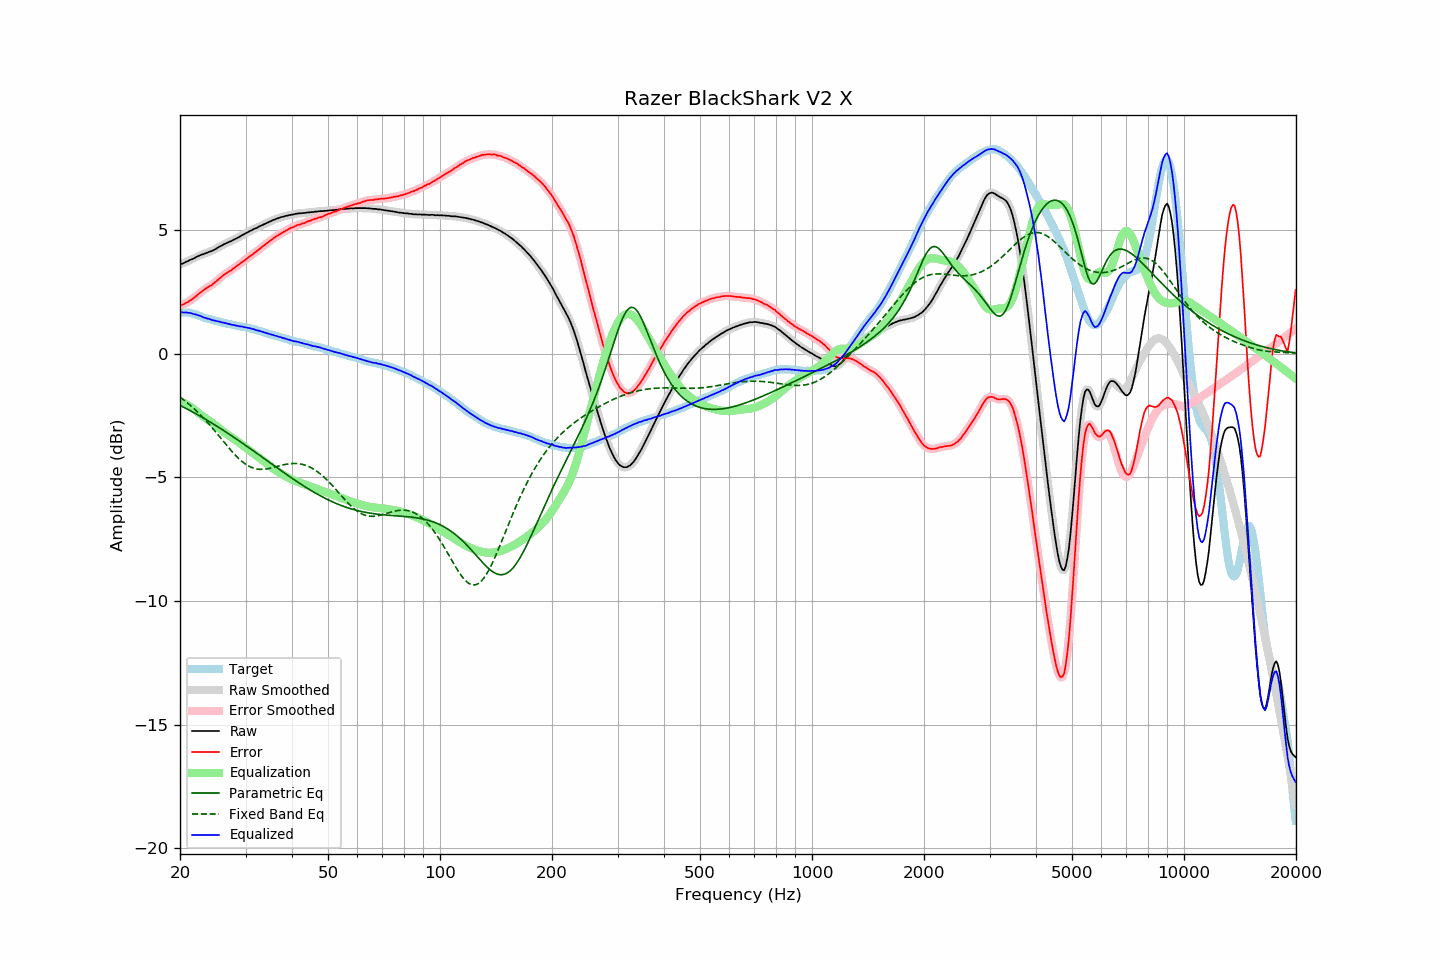

The data file committed next to this chart (first rows):
frequency, raw, error, smoothed, error_smoothed, equalization, parametric_eq, fixed_band_eq, equalized_raw, equalized_smoothed, target
20.00, 3.60, 1.93, 3.60, 1.94, -1.93, -2.09, -1.76, 1.66, 1.67, 1.66
20.20, 3.63, 1.97, 3.62, 1.96, -1.96, -2.13, -1.81, 1.67, 1.66, 1.66
20.40, 3.65, 1.99, 3.65, 1.99, -1.99, -2.16, -1.86, 1.66, 1.66, 1.66
20.61, 3.68, 2.01, 3.68, 2.02, -2.02, -2.19, -1.91, 1.66, 1.66, 1.66
20.81, 3.72, 2.06, 3.71, 2.05, -2.05, -2.23, -1.96, 1.66, 1.66, 1.66
21.02, 3.74, 2.08, 3.74, 2.09, -2.09, -2.26, -2.01, 1.65, 1.65, 1.66
21.23, 3.78, 2.14, 3.77, 2.13, -2.13, -2.30, -2.07, 1.65, 1.64, 1.64
21.44, 3.80, 2.17, 3.80, 2.17, -2.17, -2.33, -2.13, 1.62, 1.62, 1.63
21.66, 3.83, 2.22, 3.83, 2.22, -2.22, -2.37, -2.18, 1.61, 1.61, 1.61
21.87, 3.86, 2.27, 3.86, 2.27, -2.27, -2.40, -2.24, 1.59, 1.59, 1.59
22.09, 3.90, 2.32, 3.89, 2.32, -2.32, -2.44, -2.30, 1.58, 1.57, 1.58
22.31, 3.93, 2.38, 3.93, 2.37, -2.37, -2.47, -2.37, 1.55, 1.55, 1.55
22.54, 3.96, 2.43, 3.96, 2.43, -2.43, -2.51, -2.43, 1.53, 1.53, 1.53
22.76, 3.99, 2.48, 3.98, 2.48, -2.48, -2.55, -2.50, 1.51, 1.51, 1.51
22.99, 4.01, 2.53, 4.01, 2.53, -2.53, -2.59, -2.56, 1.48, 1.48, 1.48
23.22, 4.03, 2.58, 4.03, 2.58, -2.57, -2.62, -2.63, 1.45, 1.46, 1.45
23.45, 4.06, 2.63, 4.05, 2.62, -2.62, -2.66, -2.70, 1.44, 1.44, 1.43
23.69, 4.08, 2.66, 4.08, 2.67, -2.66, -2.70, -2.78, 1.41, 1.42, 1.42
23.92, 4.11, 2.71, 4.10, 2.70, -2.71, -2.74, -2.85, 1.40, 1.40, 1.40
24.16, 4.13, 2.74, 4.13, 2.74, -2.75, -2.78, -2.92, 1.38, 1.38, 1.39
24.40, 4.15, 2.78, 4.15, 2.79, -2.80, -2.82, -3.00, 1.35, 1.36, 1.36
24.65, 4.19, 2.84, 4.18, 2.84, -2.84, -2.86, -3.08, 1.34, 1.34, 1.34
24.89, 4.22, 2.89, 4.22, 2.89, -2.89, -2.90, -3.15, 1.32, 1.32, 1.32
25.14, 4.26, 2.94, 4.26, 2.95, -2.95, -2.94, -3.23, 1.31, 1.31, 1.31
25.39, 4.30, 3.00, 4.30, 3.00, -3.00, -2.98, -3.31, 1.30, 1.29, 1.29
25.65, 4.34, 3.05, 4.33, 3.06, -3.05, -3.02, -3.39, 1.28, 1.28, 1.28
25.91, 4.37, 3.11, 4.37, 3.11, -3.11, -3.06, -3.47, 1.26, 1.26, 1.25
26.16, 4.41, 3.17, 4.40, 3.16, -3.16, -3.11, -3.55, 1.25, 1.25, 1.24
26.43, 4.44, 3.20, 4.44, 3.21, -3.20, -3.15, -3.63, 1.23, 1.23, 1.23
26.69, 4.47, 3.26, 4.47, 3.25, -3.25, -3.19, -3.71, 1.22, 1.22, 1.21
26.96, 4.50, 3.30, 4.49, 3.29, -3.29, -3.23, -3.78, 1.20, 1.20, 1.20
27.23, 4.53, 3.34, 4.52, 3.34, -3.34, -3.28, -3.86, 1.19, 1.18, 1.19
27.50, 4.55, 3.37, 4.55, 3.38, -3.38, -3.32, -3.94, 1.16, 1.17, 1.18
27.77, 4.59, 3.43, 4.58, 3.42, -3.43, -3.36, -4.01, 1.16, 1.16, 1.16
28.05, 4.62, 3.47, 4.62, 3.47, -3.47, -3.41, -4.08, 1.14, 1.14, 1.15
28.33, 4.65, 3.52, 4.65, 3.52, -3.52, -3.45, -4.15, 1.13, 1.13, 1.13
28.62, 4.69, 3.57, 4.68, 3.57, -3.57, -3.50, -4.21, 1.12, 1.12, 1.12
28.90, 4.72, 3.61, 4.72, 3.62, -3.61, -3.54, -4.27, 1.10, 1.10, 1.10
29.19, 4.76, 3.67, 4.76, 3.67, -3.66, -3.58, -4.33, 1.09, 1.09, 1.08
29.48, 4.80, 3.71, 4.79, 3.71, -3.71, -3.63, -4.39, 1.08, 1.08, 1.08
29.78, 4.83, 3.75, 4.83, 3.76, -3.76, -3.67, -4.44, 1.07, 1.07, 1.07
30.08, 4.87, 3.80, 4.86, 3.80, -3.81, -3.72, -4.48, 1.06, 1.06, 1.06
30.38, 4.90, 3.86, 4.90, 3.86, -3.86, -3.77, -4.52, 1.04, 1.04, 1.04
30.68, 4.94, 3.91, 4.93, 3.91, -3.90, -3.81, -4.56, 1.03, 1.03, 1.03
30.99, 4.97, 3.96, 4.97, 3.96, -3.95, -3.86, -4.59, 1.01, 1.01, 1.01
31.30, 5.00, 4.00, 5.00, 4.00, -4.00, -3.90, -4.62, 0.99, 1.00, 1.00
31.61, 5.04, 4.05, 5.03, 4.05, -4.05, -3.95, -4.64, 0.98, 0.98, 0.98
31.93, 5.06, 4.09, 5.06, 4.10, -4.10, -4.00, -4.66, 0.95, 0.96, 0.96
32.24, 5.09, 4.15, 5.09, 4.15, -4.15, -4.04, -4.67, 0.94, 0.94, 0.93
32.57, 5.13, 4.21, 5.12, 4.20, -4.20, -4.09, -4.68, 0.92, 0.92, 0.92
32.89, 5.16, 4.25, 5.16, 4.25, -4.25, -4.14, -4.68, 0.90, 0.90, 0.91
33.22, 5.19, 4.31, 5.19, 4.30, -4.30, -4.18, -4.68, 0.88, 0.88, 0.88
33.55, 5.22, 4.35, 5.22, 4.35, -4.35, -4.23, -4.68, 0.86, 0.86, 0.87
33.89, 5.25, 4.40, 5.25, 4.40, -4.40, -4.28, -4.67, 0.84, 0.84, 0.84
34.23, 5.28, 4.45, 5.28, 4.45, -4.45, -4.32, -4.66, 0.82, 0.82, 0.82
34.57, 5.31, 4.51, 5.31, 4.50, -4.50, -4.37, -4.65, 0.80, 0.80, 0.80
34.92, 5.34, 4.56, 5.34, 4.55, -4.55, -4.42, -4.64, 0.78, 0.78, 0.78
35.27, 5.37, 4.60, 5.37, 4.60, -4.60, -4.46, -4.62, 0.77, 0.76, 0.77
35.62, 5.40, 4.65, 5.39, 4.65, -4.65, -4.51, -4.61, 0.75, 0.75, 0.75
35.97, 5.42, 4.69, 5.42, 4.69, -4.69, -4.56, -4.59, 0.72, 0.73, 0.72
... 635 more rows
